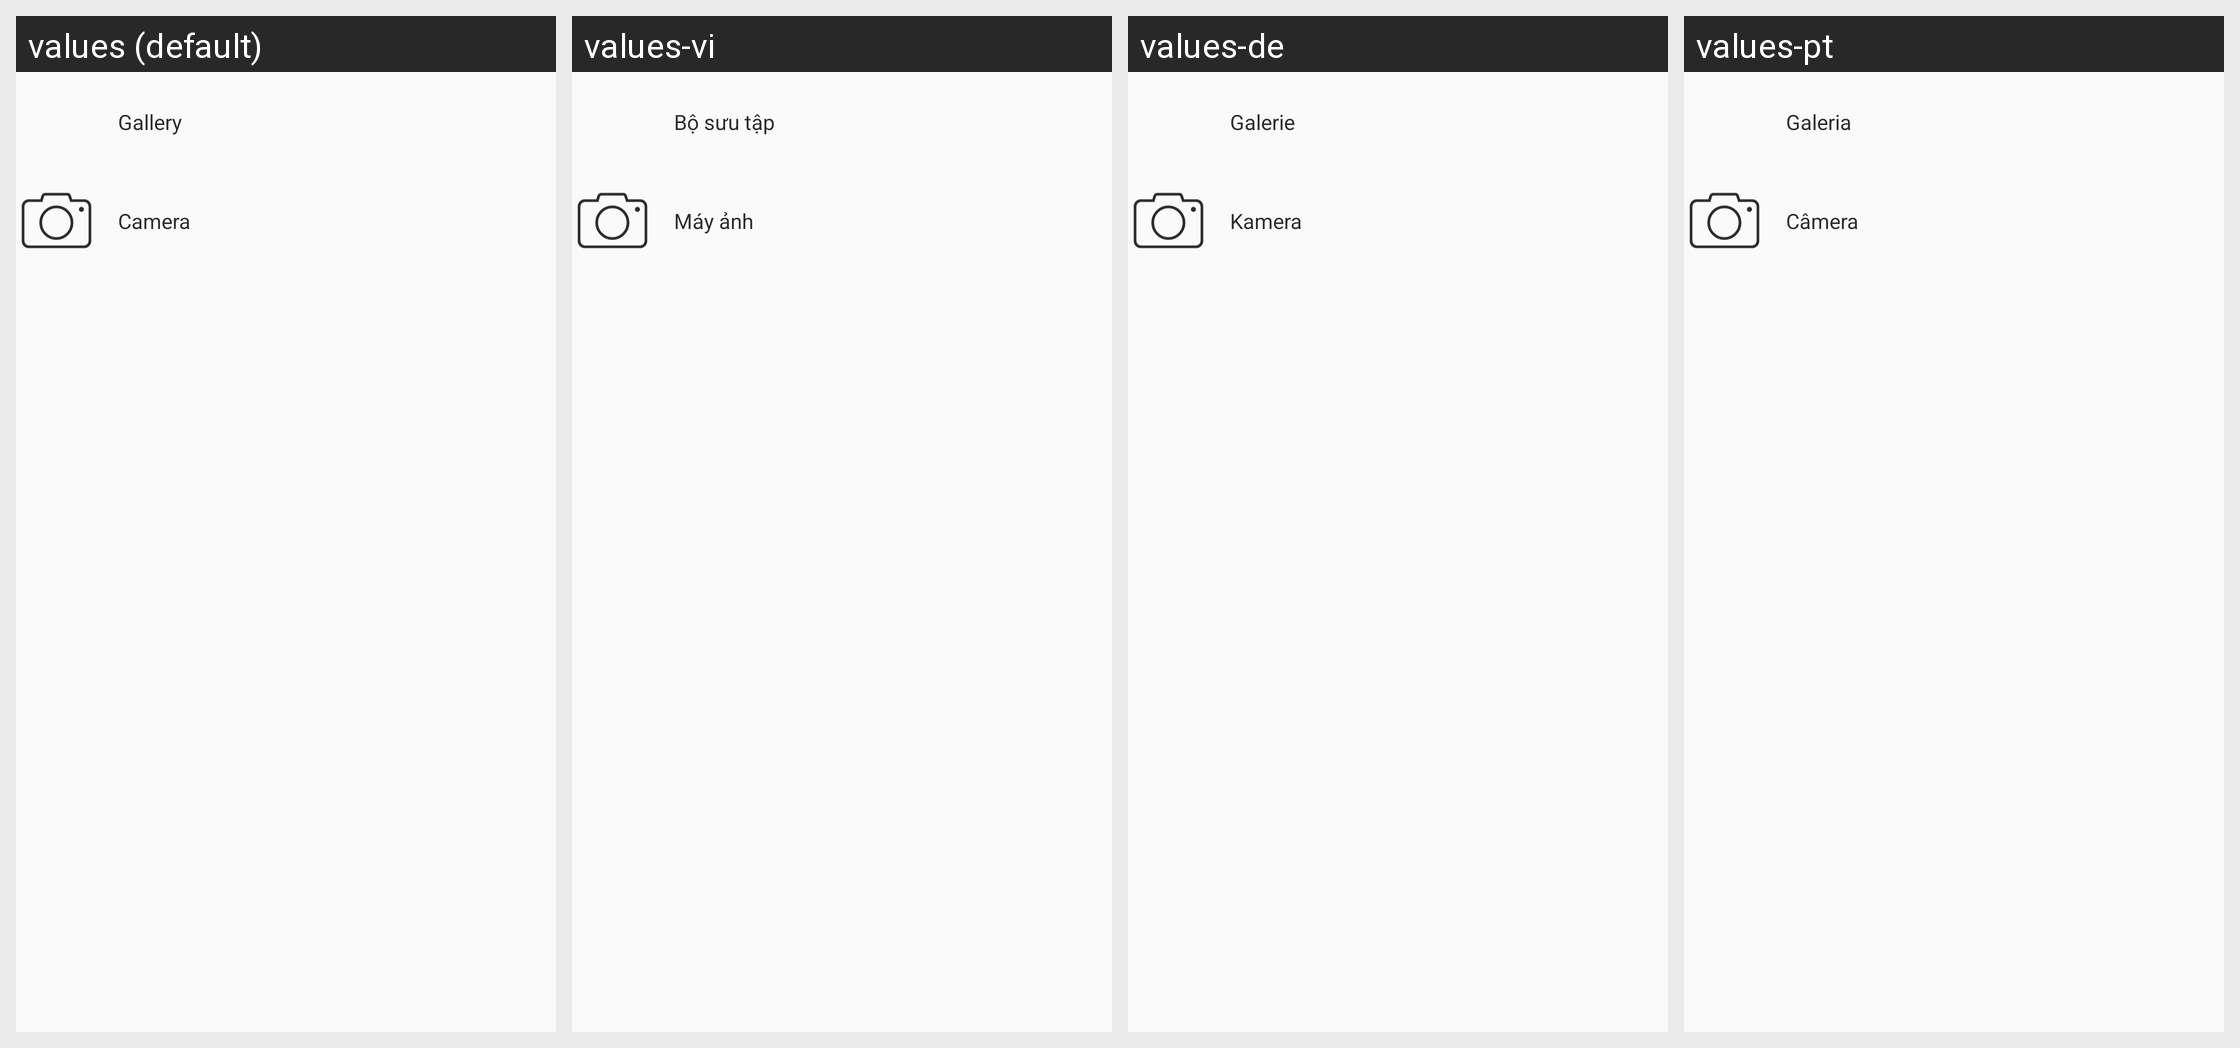

Translations of the strings shown on this Android screen, per locale in the grid:
Android screen res/layout/alert_dialog_picture.xml rendered under 4 locales, left to right: values (default), values-vi, values-de, values-pt. Device: Nexus 5 (rendered at 1080×1920; each locale shown at half size, 540×960, under a caption strip naming it); theme AppTheme.
Other locales in the repository, not shown: values-ar, values-eng, values-es, values-fr, values-id, values-in-rID, values-it, values-ru-rRU, values-tr-rTR, values-vi-rVN, values-zh.
Strings drawn on this screen, with the default value and each locale's value (text and hints the layout hard-codes, and strings that could not be matched under every locale, appear in the picture but are not listed):

add_new_contact_alert_dialog_photo_galery
  values: Gallery
  values-vi: Bộ sưu tập
  values-de: Galerie
  values-pt: Galeria

add_new_contact_alert_dialog_photo_camera
  values: Camera
  values-vi: Máy ảnh
  values-de: Kamera
  values-pt: Câmera
